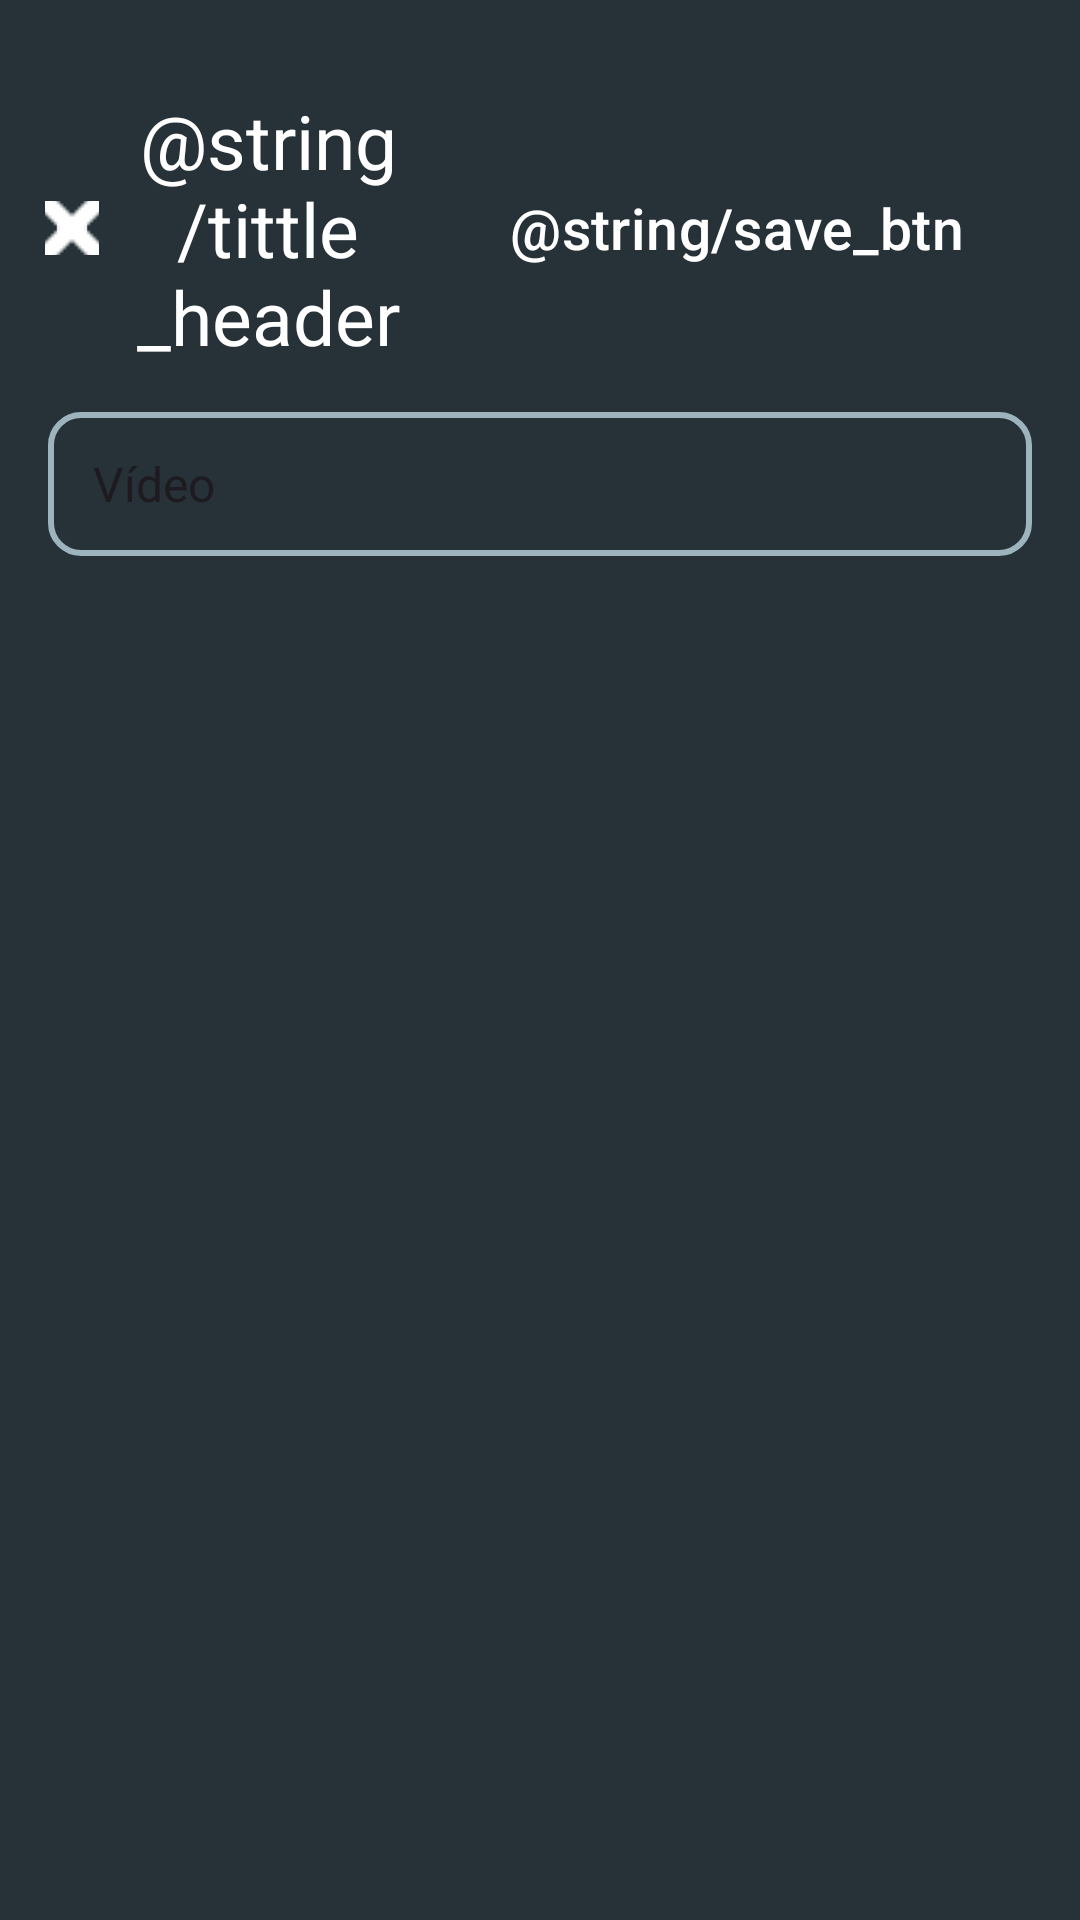

Write the Android layout XML for this screen, with the resource values it uses.
<!-- AndroidManifest.xml: application theme Theme.Intelbras -->
<!-- res/layout/fragment_form_add_devices.xml -->
<?xml version="1.0" encoding="utf-8"?>
<LinearLayout xmlns:android="http://schemas.android.com/apk/res/android"
    android:layout_width="match_parent"
    android:layout_height="match_parent">

    <androidx.core.widget.NestedScrollView
        android:id="@+id/scrollView"
        android:layout_width="match_parent"
        android:layout_height="wrap_content"
        android:paddingTop="15dp">

        <LinearLayout
            android:layout_width="match_parent"
            android:layout_height="wrap_content"
            android:orientation="vertical"
            android:weightSum="2">

            <include
                android:id="@+id/fragment_header"
                layout="@layout/fragment_form_header" />

            <LinearLayout
                android:id="@+id/mViewTm"
                android:layout_width="match_parent"
                android:layout_height="wrap_content"
                android:layout_marginLeft="16dp"
                android:layout_marginRight="16dp"
                android:orientation="vertical"
                android:paddingBottom="10dp">

                <Spinner
                    android:id="@+id/spinner"
                    android:layout_width="match_parent"
                    android:layout_height="48dp"
                    android:entries="@array/spinner_options"
                    android:layout_marginBottom="10dp"
                    style="@style/spinner_style"
                    android:popupBackground="@color/blue_cyan" />

                <LinearLayout
                    android:layout_width="match_parent"
                    android:layout_height="wrap_content"
                    android:orientation="vertical">

                    <FrameLayout
                        android:id="@+id/form_container"
                        android:layout_width="match_parent"
                        android:layout_height="wrap_content" />

                </LinearLayout>

                <View
                    android:id="@+id/focused"
                    android:layout_width="wrap_content"
                    android:layout_height="wrap_content"
                    android:focusable="true"
                    android:focusableInTouchMode="true" />

            </LinearLayout>

        </LinearLayout>

    </androidx.core.widget.NestedScrollView>
</LinearLayout>
<!-- res/layout/fragment_form_header.xml (included above) -->
<RelativeLayout xmlns:android="http://schemas.android.com/apk/res/android"
    xmlns:app="http://schemas.android.com/apk/res-auto"
    android:layout_width="match_parent"
    android:layout_height="wrap_content">

   <LinearLayout
       android:layout_width="match_parent"
       android:layout_height="wrap_content"
       android:gravity="center_vertical"
       android:padding="15dp">

       <ImageButton
           android:id="@+id/btn_close"
           android:layout_width="18dp"
           android:layout_height="18dp"
           android:src="@drawable/ic_close" />

       <TextView
           android:id="@+id/tittle_txt"
           android:layout_width="0dp"
           android:layout_height="wrap_content"
           android:layout_weight="2"
           android:text="@string/tittle_header"
           android:textAlignment="center"
           android:textAppearance="@style/TextAppearance.AppCompat.Large"
           android:textColor="@color/white"
           android:textSize="25sp" />

       <Button
           android:id="@+id/btn_save"
           style="@style/Widget.Material3.Button.ElevatedButton"
           android:layout_width="wrap_content"
           android:layout_height="wrap_content"
           android:text="@string/save_btn"
           android:textColor="@color/white"
           android:textSize="19sp"
           app:backgroundTint="@color/green" />

   </LinearLayout>





</RelativeLayout>
<!-- resources referenced by this layout -->
<resources>
  <string-array name="spinner_options">
          <item>Vídeo</item>
          <item>Alarme</item>
      </string-array>
  <color name="blue_cyan">#2F3D44</color>
  <color name="green">#00A335</color>
  <color name="white">#FFFFFFFF</color>
  <!-- drawable ic_close: png bitmap (drawable, 730 bytes) -->
  <style name="spinner_style" parent="Widget.AppCompat.Spinner">
          <item name="android:background">@drawable/ic_spinner_background</item>
          <item name="android:textColor">@color/cyan</item>
          <item name="android:layout_marginBottom">15dp</item>
          <item name="android:textSize">20sp</item>
          <item name="android:padding">7dp</item>
          <item name="android:textColorHint">@color/cyan</item>
      </style>
  <style name="Theme.Intelbras" parent="Base.Theme.Intelbras" />
  <!-- drawable ic_spinner_background (drawable) -->
  <shape xmlns:android="http://schemas.android.com/apk/res/android"
      android:shape="rectangle">
      <solid android:color="@color/blue_cyan2" />
      <stroke
          android:width="2dp"
          android:color="@color/cyan" />
      <corners android:radius="10dp" />
  </shape>
  <color name="cyan">#9DB3BD</color>
  <style name="Base.Theme.Intelbras" parent="Theme.Material3.DayNight.NoActionBar">
          <item name="colorPrimary">@color/blue_cyan2</item>
          <item name="colorPrimaryVariant">@color/blue_cyan2</item>
          <item name="colorOnPrimary">@color/blue_cyan2</item>
          
          <item name="colorSecondary">@color/blue_cyan</item>
          <item name="colorSecondaryVariant">@color/blue_cyan</item>
          <item name="colorOnSecondary">@color/blue_cyan</item>
          <item name="android:windowBackground">@color/blue_cyan2</item>
          
          <item name="android:statusBarColor">?attr/colorPrimaryVariant</item>
      </style>
  <color name="blue_cyan2">#263238</color>
</resources>
